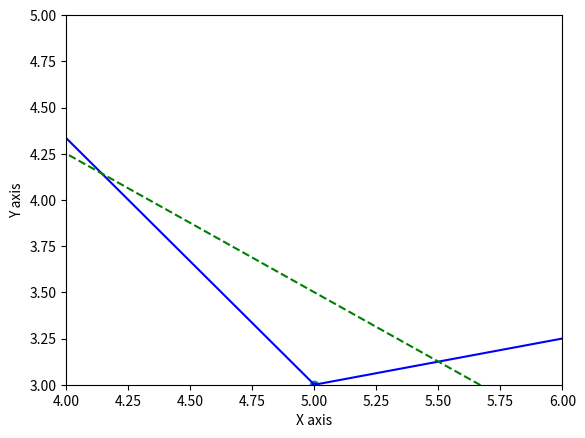
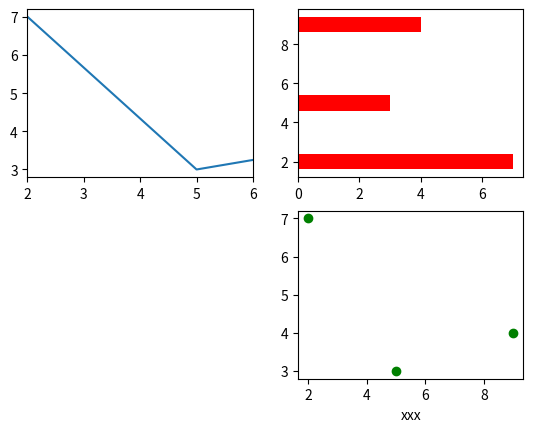
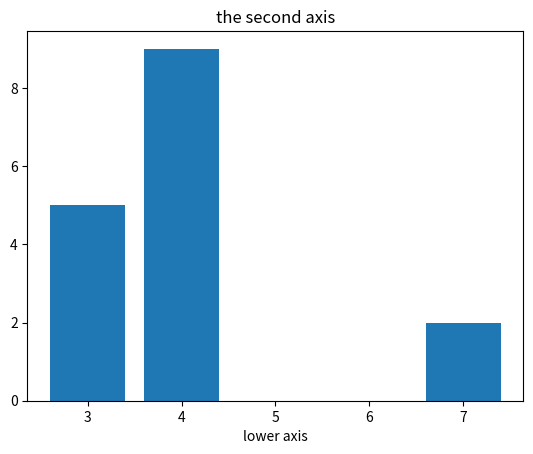

Write Python code to recreate these figures, in order.
import matplotlib.pyplot as plt

first_numbers_collection = [2, 5, 9]
second_numbers_collection = [7, 3, 4]

plt.xlabel('X axis')  # created x lable and called x-axis
plt.ylabel('Y axis')  # created y label and called y-axis

plt.xlim(4, 6)  # x-axis starts from 4 to 6
plt.ylim(3, 5)  # y-axis starts from 3 to 5

plt.plot(first_numbers_collection, second_numbers_collection, 'b.-')
plt.plot(second_numbers_collection, first_numbers_collection, 'gH--')
plt.scatter(first_numbers_collection, second_numbers_collection)
plt.bar(first_numbers_collection, second_numbers_collection)
plt.barh(first_numbers_collection, second_numbers_collection)

figure1 = plt.figure()
figure2 = plt.figure()

axis11 = figure1.add_subplot(2, 2, 1)
axis12 = figure1.add_subplot(2, 2, 2)
axis13 = figure1.add_subplot(2, 2, 4)
axis21 = figure2.add_subplot(1, 1, 1)

axis11.plot(first_numbers_collection, second_numbers_collection)
axis12.barh(first_numbers_collection, second_numbers_collection, color='red')
axis13.scatter(first_numbers_collection, second_numbers_collection, color='green')
axis21.bar(second_numbers_collection, first_numbers_collection)

axis11.set_xlim(2, 6)
axis21.set(title='the second axis', xlabel='lower axis')
axis13.set_xlabel('xxx')

plt.show()

# figure1.savefig('figure-one')